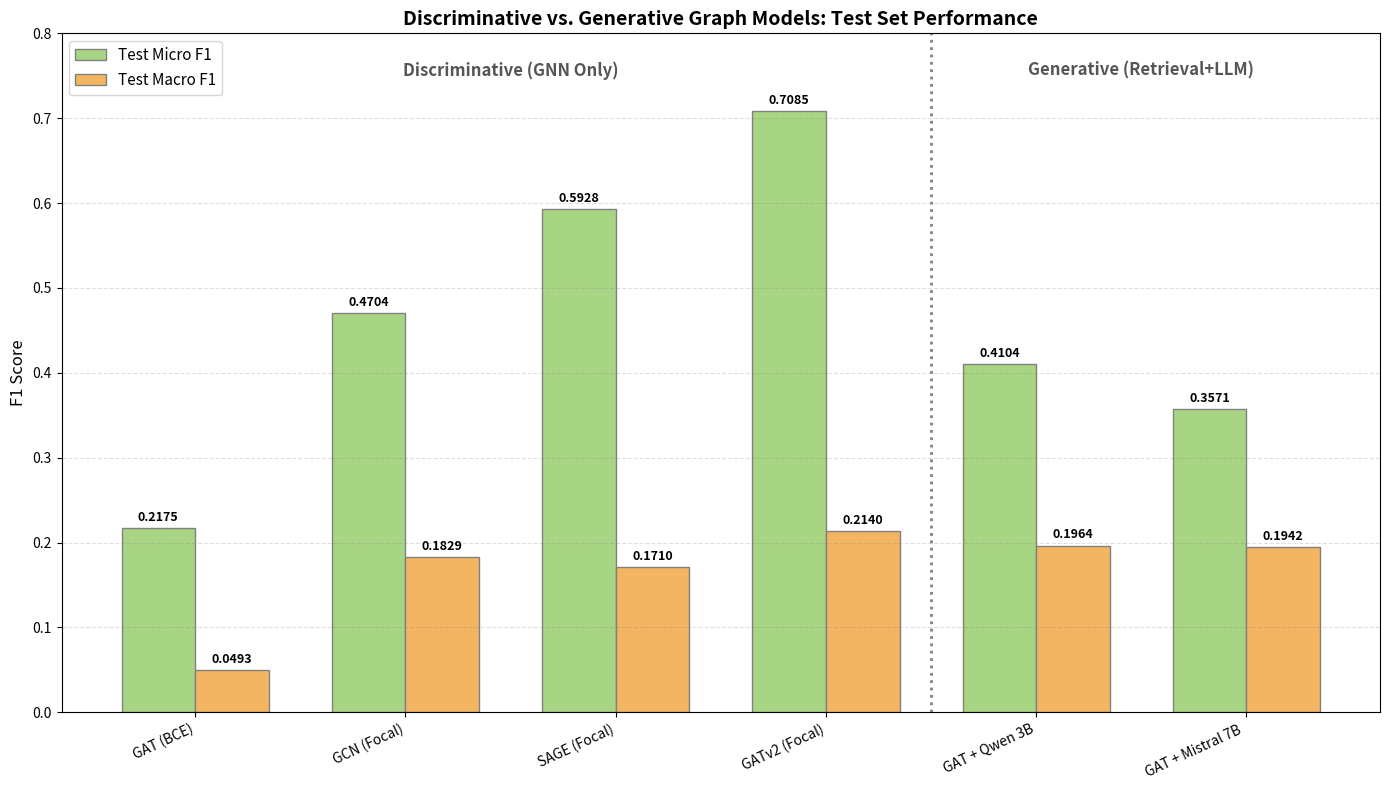

Source code (Python):
import matplotlib.pyplot as plt
import numpy as np

# ==========================================
# 1. HARDCODED DATA
# ==========================================

# Model Names
# We group them: Discriminative (Non-Generative) vs Generative (LLM-based)
models = [
    # --- Non-Generative (Discriminative) ---
    "GAT (BCE)",          # The baseline
    "GCN (Focal)",        # Better loss
    "SAGE (Focal)",       # Stronger architecture
    "GATv2 (Focal)",      # SOTA Discriminative
    
    # --- Generative (LLM-based) ---
    "GAT + Qwen 3B",      # Friend's best model
    "GAT + Mistral 7B " # Your model
]

# Test Micro F1 Scores (Accuracy/Precision focused)
# Data extracted from your uploaded images
micro_scores = [
    0.2175,  # GAT (BCE)
    0.4704,  # GCN (Focal)
    0.5928,  # SAGE (Focal)
    0.7085,  # GATv2 (Focal) - The highest Micro
    0.4104,  # GAT + Qwen
    0.3571   # GAT + Mistral 
]

# Test Macro F1 Scores (Diversity/Tail focused)
# Data extracted from your uploaded images
macro_scores = [
    0.0493,  # GAT (BCE)
    0.1829,  # GCN (Focal)
    0.1710,  # SAGE (Focal)
    0.2140,  # GATv2 (Focal)
    0.1964,  # GAT + Qwen
    0.1942   # GAT + Mistral 
]

# ==========================================
# 2. PLOTTING SETUP
# ==========================================

# Set up positions for bars
x = np.arange(len(models))
width = 0.35  # Width of the bars

fig, ax = plt.subplots(figsize=(14, 8))

# Create Bars
# Micro F1 (Greenish)
rects1 = ax.bar(x - width/2, micro_scores, width, label='Test Micro F1', color='#a8d583', edgecolor='grey')
# Macro F1 (Orangish)
rects2 = ax.bar(x + width/2, macro_scores, width, label='Test Macro F1', color='#f3b562', edgecolor='grey')

# ==========================================
# 3. STYLING
# ==========================================

# Labels, Title, and Custom x-axis tick labels
ax.set_ylabel('F1 Score', fontsize=12)
ax.set_title('Discriminative vs. Generative Graph Models: Test Set Performance', fontsize=14, fontweight='bold')
ax.set_xticks(x)
ax.set_xticklabels(models, rotation=25, ha='right', fontsize=10)
ax.legend(fontsize=11)

# Add a grid for easier reading
ax.yaxis.grid(True, linestyle='--', which='major', color='grey', alpha=0.25)
ax.set_ylim(0, 0.8) # Adjust Y-limit to fit GATv2's high score

# Separator line between Discriminative and Generative
ax.axvline(x=3.5, color='grey', linestyle=':', linewidth=2)
ax.text(1.5, 0.75, 'Discriminative (GNN Only)', ha='center', fontsize=12, fontweight='bold', color='#555')
ax.text(4.5, 0.75, 'Generative (Retrieval+LLM)', ha='center', fontsize=12, fontweight='bold', color='#555')

# Function to attach a label above each bar
def autolabel(rects):
    """Attach a text label above each bar in *rects*, displaying its height."""
    for rect in rects:
        height = rect.get_height()
        ax.annotate(f'{height:.4f}',
                    xy=(rect.get_x() + rect.get_width() / 2, height),
                    xytext=(0, 3),  # 3 points vertical offset
                    textcoords="offset points",
                    ha='center', va='bottom', fontsize=9, fontweight='bold')

autolabel(rects1)
autolabel(rects2)

plt.tight_layout()

# Save and Show
save_path = "full_model_comparison.png"
plt.savefig(save_path, dpi=300)
print(f"Plot saved to {save_path}")
plt.show()
